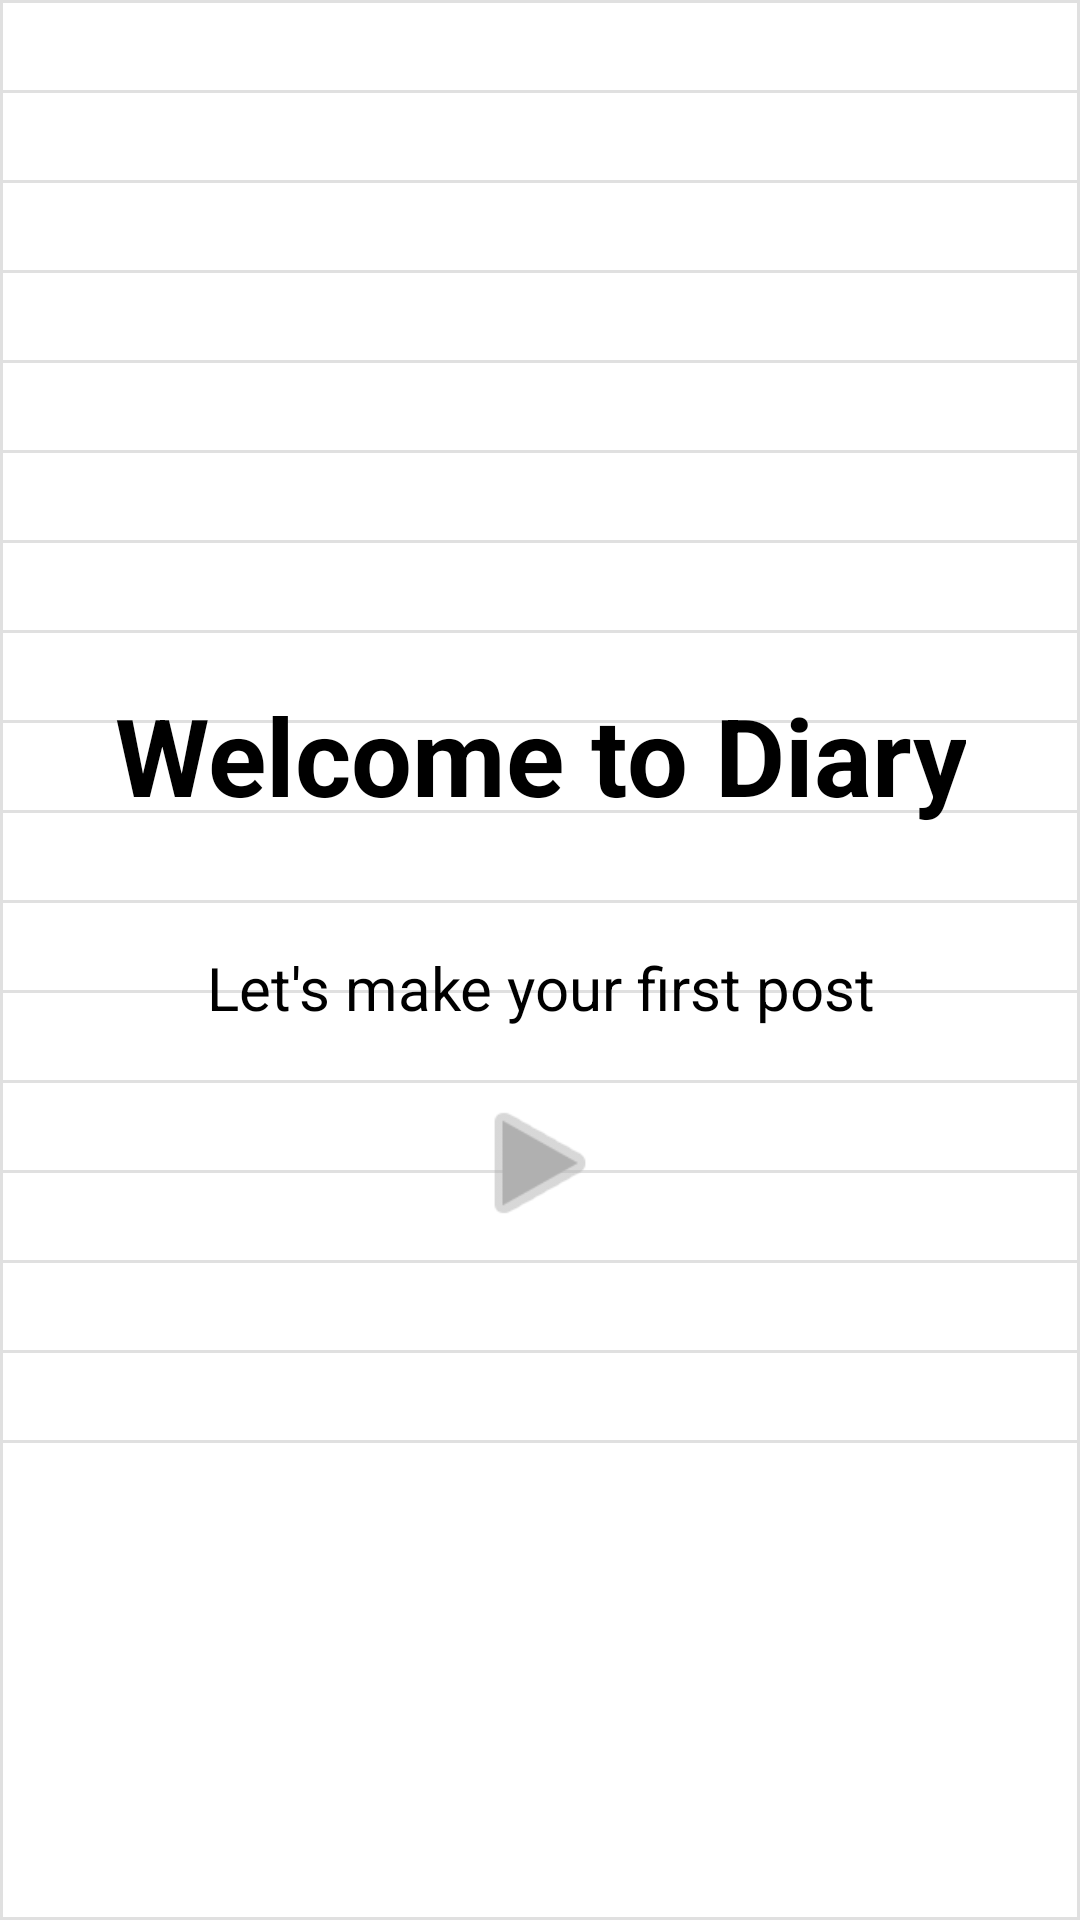

Android layout source for this screen:
<!-- AndroidManifest.xml: application theme Theme.DiaryApp -->
<!-- res/layout/welcome_page.xml -->
<?xml version="1.0" encoding="utf-8"?>
<LinearLayout xmlns:android="http://schemas.android.com/apk/res/android"
    xmlns:app="http://schemas.android.com/apk/res-auto"
    android:layout_width="match_parent"
    android:layout_height="match_parent"
    android:orientation="vertical"
    android:gravity="center"
    android:background="@drawable/lined_background"
    android:padding="16dp">

    
    <TextView
        android:layout_width="wrap_content"
        android:layout_height="wrap_content"
        android:text="Welcome to Diary"
        android:textSize="36sp"
        android:textStyle="bold"
        android:textColor="#000000"
        android:gravity="center" />

    
    <Space
        android:layout_width="match_parent"
        android:layout_height="40dp" />

    
    <TextView
        android:layout_width="wrap_content"
        android:layout_height="wrap_content"
        android:text="Let's make your first post"
        android:textSize="20sp"
        android:textColor="#000000"
        android:gravity="center" />

    
    <Space
        android:layout_width="match_parent"
        android:layout_height="20dp" />

    
    <ImageView
        android:layout_width="50dp"
        android:layout_height="50dp"
        android:src="@android:drawable/ic_media_play"
        android:contentDescription="Play Button"
        app:tint="#B0B0B0" />

</LinearLayout>
<!-- resources referenced by this layout -->
<resources>
  <!-- drawable lined_background: vector/xml drawable (drawable, 3608 chars, omitted) -->
  <style name="Theme.DiaryApp" parent="Base.Theme.Diary" />
  <style name="Base.Theme.Diary" parent="Theme.Material3.DayNight.NoActionBar">
          <item name="colorPrimary">#90A4AE</item>
          <item name="colorPrimaryVariant">#90A4AE</item>
          <item name="colorAccent">#90A4AE</item>
      </style>
</resources>
